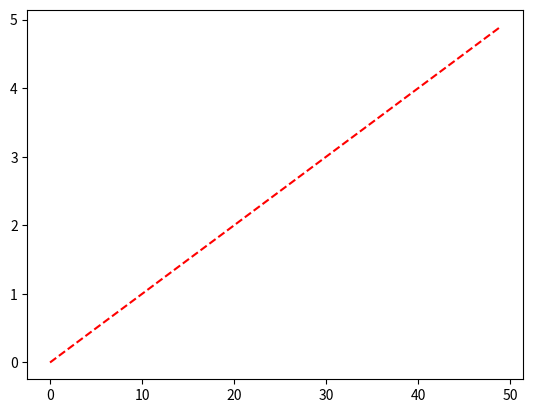

Write Python code to recreate this figure.
import numpy as np
import matplotlib.pyplot as plt
 
t1 = np.arange(0, 5, 0.1)
plt.plot(t1,'r--')
plt.show()